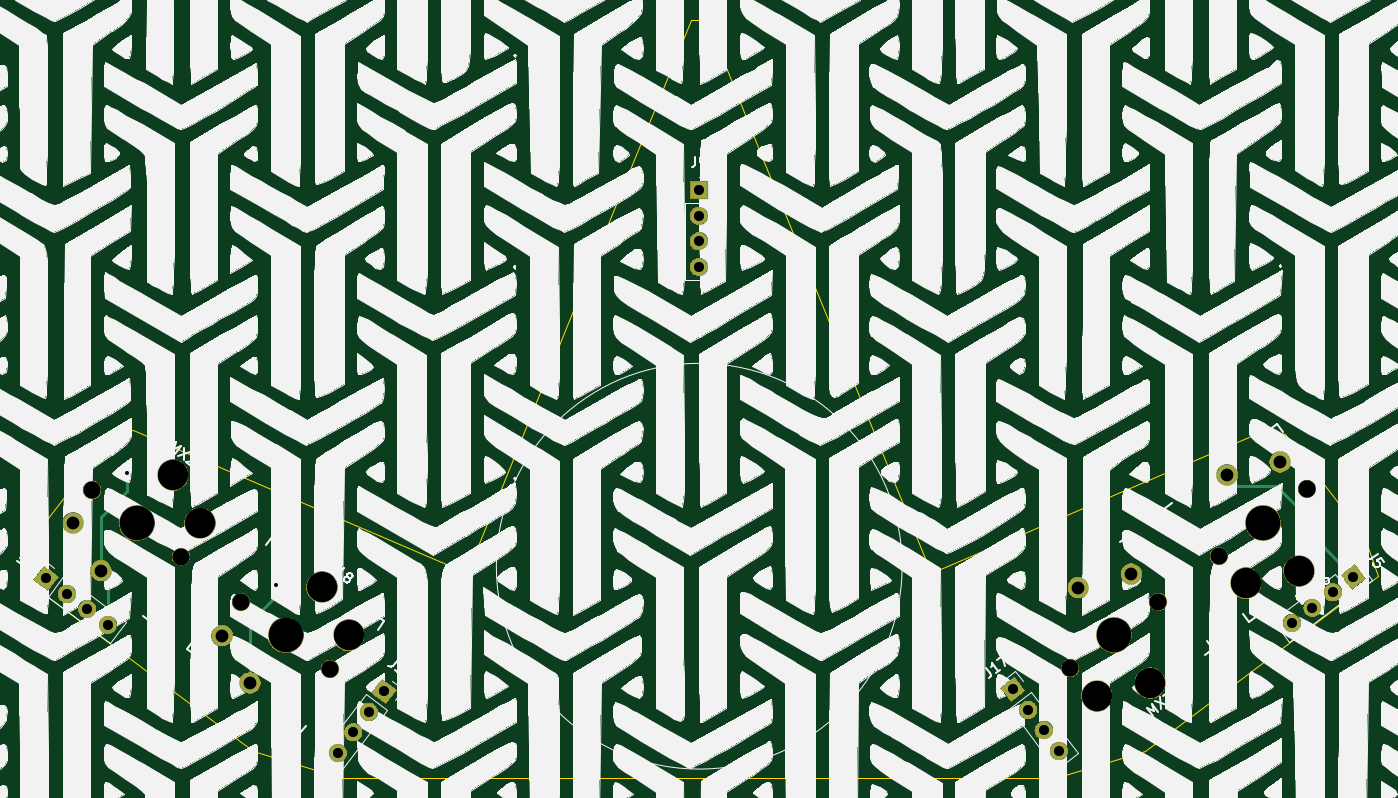
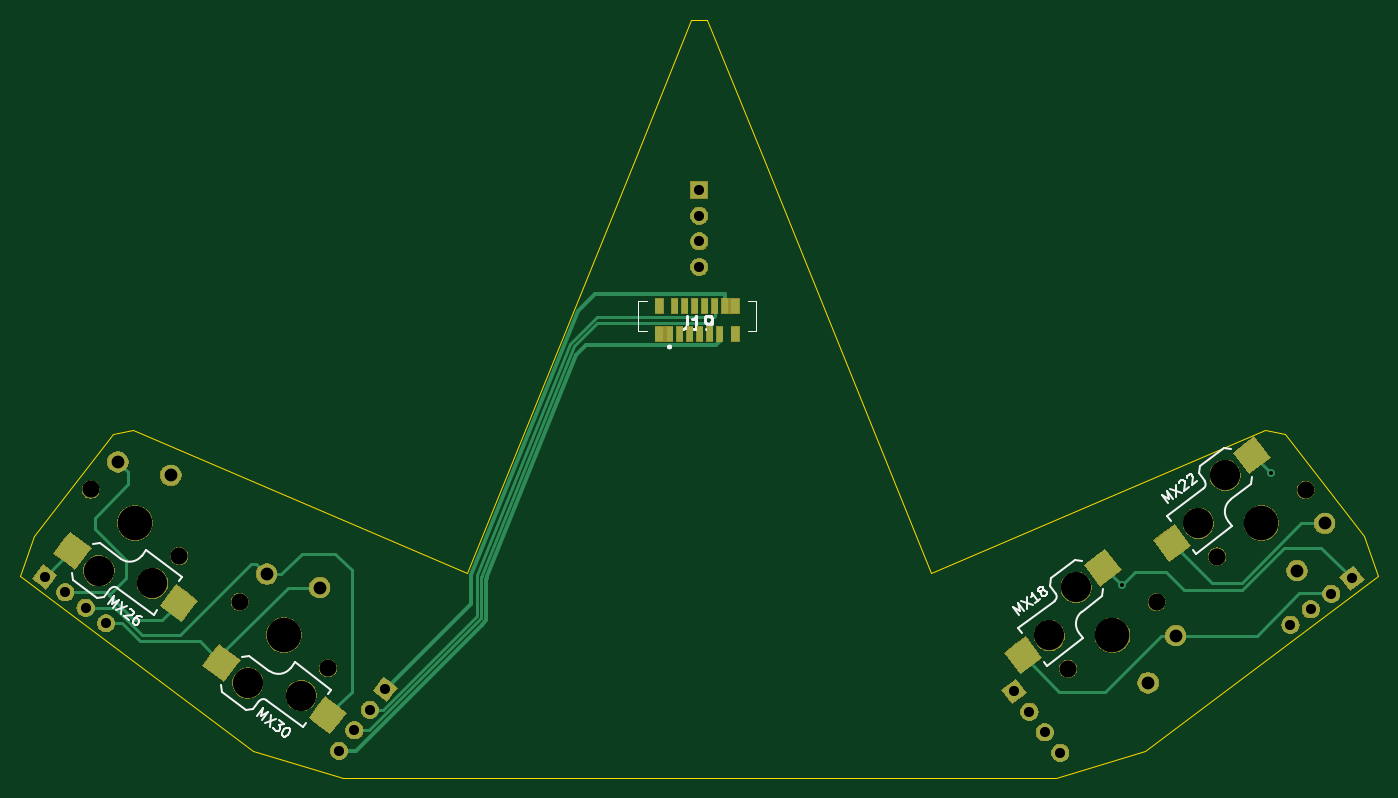
Circuit board: 9 layer files. Board 134.7 x 75.2 mm.
- bottom_copper: ThumbsUp-B_Cu.gbl (9767 bytes)
- bottom_mask: ThumbsUp-B_Mask.gbs (58257 bytes)
- bottom_silk: ThumbsUp-B_SilkS.gbo (13988 bytes)
- outline: ThumbsUp-Edge_Cuts.gm1 (1381 bytes)
- top_copper: ThumbsUp-F_Cu.gtl (3748 bytes)
- top_mask: ThumbsUp-F_Mask.gts (52929 bytes)
- top_silk: ThumbsUp-F_SilkS.gto (1089700 bytes)
- drill: ThumbsUp-NPTH.drl (628 bytes)
- drill: ThumbsUp-PTH.drl (788 bytes)

=== bottom_copper: ThumbsUp-B_Cu.gbl (9767 bytes, source omitted) ===
=== bottom_mask: ThumbsUp-B_Mask.gbs (58257 bytes, source omitted) ===
=== bottom_silk: ThumbsUp-B_SilkS.gbo (13988 bytes, source omitted) ===
=== outline: ThumbsUp-Edge_Cuts.gm1 ===
G04 #@! TF.GenerationSoftware,KiCad,Pcbnew,(5.1.4)-1*
G04 #@! TF.CreationDate,2022-11-03T22:09:19-04:00*
G04 #@! TF.ProjectId,ThumbsUp,5468756d-6273-4557-902e-6b696361645f,rev?*
G04 #@! TF.SameCoordinates,Original*
G04 #@! TF.FileFunction,Profile,NP*
%FSLAX46Y46*%
G04 Gerber Fmt 4.6, Leading zero omitted, Abs format (unit mm)*
G04 Created by KiCad (PCBNEW (5.1.4)-1) date 2022-11-03 22:09:19*
%MOMM*%
%LPD*%
G04 APERTURE LIST*
%ADD10C,0.050000*%
G04 APERTURE END LIST*
D10*
X194474073Y-104797630D02*
X217532953Y-87392227D01*
X82826831Y-87378193D02*
X105885711Y-104783596D01*
X185458765Y-107438249D02*
X194474073Y-104797630D01*
X156658765Y-46338249D02*
X150958765Y-32238249D01*
X114758765Y-107438249D02*
X185458765Y-107438249D01*
X127158765Y-87138249D02*
X94055827Y-72932790D01*
X173158765Y-87138249D02*
X156658765Y-46338249D01*
X127158765Y-87138249D02*
X143658765Y-46338249D01*
X114758765Y-107438249D02*
X105885711Y-104783596D01*
X173158765Y-87138249D02*
X206303957Y-72946825D01*
X143658765Y-46338249D02*
X149358765Y-32238249D01*
X150958765Y-32238249D02*
X149358765Y-32238249D01*
X216145042Y-83423134D02*
X208292237Y-73329896D01*
X94055827Y-72932790D02*
X92067547Y-73315861D01*
X84214742Y-83409099D02*
X82826831Y-87378193D01*
X216145042Y-83423134D02*
X217532953Y-87392227D01*
X206303957Y-72946825D02*
X208292237Y-73329896D01*
X84214742Y-83409099D02*
X92067547Y-73315861D01*
M02*

=== top_copper: ThumbsUp-F_Cu.gtl ===
G04 #@! TF.GenerationSoftware,KiCad,Pcbnew,(5.1.4)-1*
G04 #@! TF.CreationDate,2022-11-03T22:09:19-04:00*
G04 #@! TF.ProjectId,ThumbsUp,5468756d-6273-4557-902e-6b696361645f,rev?*
G04 #@! TF.SameCoordinates,Original*
G04 #@! TF.FileFunction,Copper,L1,Top*
G04 #@! TF.FilePolarity,Positive*
%FSLAX46Y46*%
G04 Gerber Fmt 4.6, Leading zero omitted, Abs format (unit mm)*
G04 Created by KiCad (PCBNEW (5.1.4)-1) date 2022-11-03 22:09:19*
%MOMM*%
%LPD*%
G04 APERTURE LIST*
%ADD10C,2.032000*%
%ADD11C,1.700000*%
%ADD12C,1.700000*%
%ADD13C,0.100000*%
%ADD14R,1.700000X1.700000*%
%ADD15O,1.700000X1.700000*%
%ADD16C,0.800000*%
%ADD17C,0.250000*%
G04 APERTURE END LIST*
D10*
X187814322Y-88566689D03*
X193071311Y-87234749D03*
D11*
X91492618Y-92251511D03*
D12*
X91492618Y-92251511D02*
X91492618Y-92251511D01*
D11*
X89464083Y-90722901D03*
D12*
X89464083Y-90722901D02*
X89464083Y-90722901D01*
D11*
X87435549Y-89194291D03*
D12*
X87435549Y-89194291D02*
X87435549Y-89194291D01*
D11*
X85407015Y-87665681D03*
D13*
G36*
X85574312Y-88856064D02*
G01*
X84216632Y-87832978D01*
X85239718Y-86475298D01*
X86597398Y-87498384D01*
X85574312Y-88856064D01*
X85574312Y-88856064D01*
G37*
D11*
X209015141Y-92097906D03*
D12*
X209015141Y-92097906D02*
X209015141Y-92097906D01*
D11*
X211043676Y-90569296D03*
D12*
X211043676Y-90569296D02*
X211043676Y-90569296D01*
D11*
X213072210Y-89040686D03*
D12*
X213072210Y-89040686D02*
X213072210Y-89040686D01*
D11*
X215100744Y-87512076D03*
D13*
G36*
X213910361Y-87344779D02*
G01*
X215268041Y-86321693D01*
X216291127Y-87679373D01*
X214933447Y-88702459D01*
X213910361Y-87344779D01*
X213910361Y-87344779D01*
G37*
D10*
X105606555Y-98023190D03*
X102877189Y-93336980D03*
X90831798Y-86889613D03*
X88102432Y-82203403D03*
X202589079Y-77433111D03*
X207846068Y-76101171D03*
D14*
X150158765Y-49138249D03*
D15*
X150158765Y-51678249D03*
X150158765Y-54218249D03*
X150158765Y-56758249D03*
D11*
X185893643Y-104762834D03*
D12*
X185893643Y-104762834D02*
X185893643Y-104762834D01*
D11*
X184365033Y-102734299D03*
D12*
X184365033Y-102734299D02*
X184365033Y-102734299D01*
D11*
X182836423Y-100705765D03*
D12*
X182836423Y-100705765D02*
X182836423Y-100705765D01*
D11*
X181307813Y-98677231D03*
D13*
G36*
X181140516Y-99867614D02*
G01*
X180117430Y-98509934D01*
X181475110Y-97486848D01*
X182498196Y-98844528D01*
X181140516Y-99867614D01*
X181140516Y-99867614D01*
G37*
D11*
X114334284Y-104961436D03*
D12*
X114334284Y-104961436D02*
X114334284Y-104961436D01*
D11*
X115862894Y-102932901D03*
D12*
X115862894Y-102932901D02*
X115862894Y-102932901D01*
D11*
X117391504Y-100904367D03*
D12*
X117391504Y-100904367D02*
X117391504Y-100904367D01*
D11*
X118920114Y-98875833D03*
D13*
G36*
X117729731Y-99043130D02*
G01*
X118752817Y-97685450D01*
X120110497Y-98708536D01*
X119087411Y-100066216D01*
X117729731Y-99043130D01*
X117729731Y-99043130D01*
G37*
D16*
X93400000Y-77250000D03*
X108250000Y-88350000D03*
D17*
X90831798Y-86889613D02*
X90831798Y-81568202D01*
X90831798Y-81568202D02*
X93400000Y-79000000D01*
X93400000Y-79000000D02*
X93400000Y-77250000D01*
X91492618Y-87550433D02*
X90831798Y-86889613D01*
X91492618Y-92251511D02*
X91492618Y-87550433D01*
X89050000Y-83150971D02*
X88102432Y-82203403D01*
X89464083Y-90722901D02*
X89050000Y-90308818D01*
X89050000Y-90308818D02*
X89050000Y-83150971D01*
X105606555Y-98023190D02*
X105606555Y-91993445D01*
X105606555Y-91993445D02*
X108300000Y-89300000D01*
X108300000Y-89300000D02*
X108300000Y-88500000D01*
X108300000Y-88500000D02*
X108250000Y-88450000D01*
X108250000Y-88450000D02*
X108250000Y-88350000D01*
X203605078Y-78449110D02*
X207399110Y-78449110D01*
X202589079Y-77433111D02*
X203605078Y-78449110D01*
X207399110Y-78449110D02*
X211150000Y-82200000D01*
X211150000Y-83561332D02*
X215100744Y-87512076D01*
X211150000Y-82200000D02*
X211150000Y-83561332D01*
M02*

=== top_mask: ThumbsUp-F_Mask.gts (52929 bytes, source omitted) ===
=== top_silk: ThumbsUp-F_SilkS.gto (1089700 bytes, source omitted) ===
=== drill: ThumbsUp-NPTH.drl ===
M48
; DRILL file {KiCad (5.1.4)-1} date 11/3/2022 10:10:10 PM
; FORMAT={-:-/ absolute / inch / decimal}
; #@! TF.CreationDate,2022-11-03T22:10:10-04:00
; #@! TF.GenerationSoftware,Kicad,Pcbnew,(5.1.4)-1
; #@! TF.FileFunction,NonPlated,1,2,NPTH
FMAT,2
INCH
T1C0.0670
T2C0.1181
T3C0.1350
%
G90
G05
T1
X3.8888Y-3.3657
X4.1246Y-3.5434
X4.4705Y-3.804
X7.9428Y-3.3644
X8.2887Y-3.1037
X3.5429Y-3.105
X7.3611Y-3.8027
X7.707Y-3.5421
T2
X8.0474Y-3.4704
X8.2567Y-3.4211
X3.8568Y-3.0483
X3.9619Y-3.2359
X7.4657Y-3.9088
X7.675Y-3.8595
X4.4385Y-3.4866
X4.5436Y-3.6742
T3
X3.7158Y-3.2353
X4.2975Y-3.6737
X8.1157Y-3.2341
X7.5341Y-3.6724
T0
M30

=== drill: ThumbsUp-PTH.drl ===
M48
; DRILL file {KiCad (5.1.4)-1} date 11/3/2022 10:10:10 PM
; FORMAT={-:-/ absolute / inch / decimal}
; #@! TF.CreationDate,2022-11-03T22:10:10-04:00
; #@! TF.GenerationSoftware,Kicad,Pcbnew,(5.1.4)-1
; #@! TF.FileFunction,Plated,1,2,PTH
FMAT,2
INCH
T1C0.0157
T2C0.0394
T3C0.0500
%
G90
G05
T1
X3.6772Y-3.0413
X4.2618Y-3.4783
T2
X5.9118Y-1.9346
X5.9118Y-2.0346
X5.9118Y-2.1346
X5.9118Y-2.2346
X4.5013Y-4.1323
X4.5615Y-4.0525
X4.6217Y-3.9726
X4.6819Y-3.8927
X8.2289Y-3.6259
X8.3088Y-3.5657
X8.3887Y-3.5055
X8.4685Y-3.4454
X7.1381Y-3.8849
X7.1983Y-3.9648
X7.2585Y-4.0447
X7.3186Y-4.1245
X3.3625Y-3.4514
X3.4423Y-3.5116
X3.5222Y-3.5718
X3.6021Y-3.6319
T3
X7.9759Y-3.0485
X8.1829Y-2.9961
X3.4686Y-3.2364
X3.5761Y-3.4209
X7.3943Y-3.4869
X7.6012Y-3.4344
X4.0503Y-3.6747
X4.1577Y-3.8592
T0
M30
